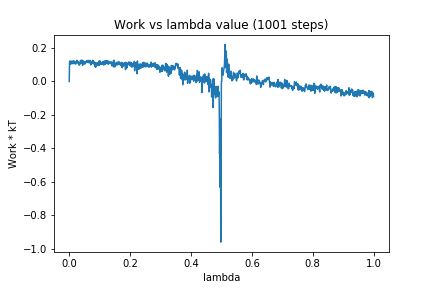

Source data for this figure (header and first rows):
0, 0.0
1, 0.1108
2, 0.1222
3, 0.1184
4, 0.1203
5, 0.1029
6, 0.1163
7, 0.1092
8, 0.1206
9, 0.1154
10, 0.1202
11, 0.1061
12, 0.1206
13, 0.1193
14, 0.1066
15, 0.1224
16, 0.1114
17, 0.1199
18, 0.1131
19, 0.1131
20, 0.1093
21, 0.1031
22, 0.1152
23, 0.1124
24, 0.119
25, 0.1267
26, 0.1233
27, 0.111
28, 0.1213
29, 0.1152
30, 0.1124
31, 0.1047
32, 0.0986
33, 0.09707
34, 0.1113
35, 0.1124
36, 0.1048
37, 0.1257
38, 0.1153
39, 0.114
40, 0.1239
41, 0.1267
42, 0.1076
43, 0.1259
44, 0.09659
45, 0.1169
46, 0.1117
47, 0.1218
48, 0.106
49, 0.1162
50, 0.1055
51, 0.1063
52, 0.1043
53, 0.1113
54, 0.1182
55, 0.1125
56, 0.1208
57, 0.1145
58, 0.122
59, 0.119
60, 0.1227
... 940 more rows
